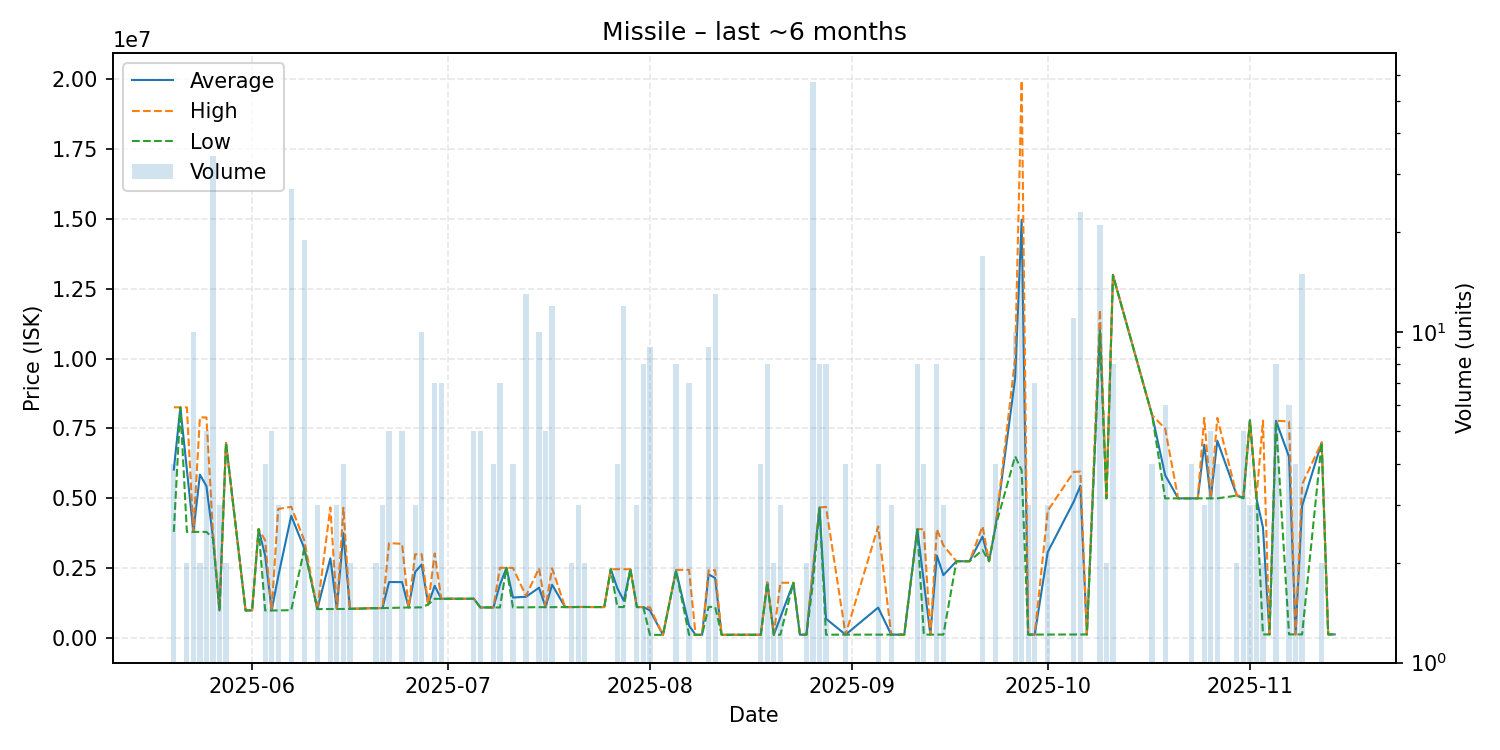

Values plotted in this chart, from the file beside it:
date, average, highest, lowest, order_count, volume
2025-05-20, 6030750, 8260500, 3801000, 4, 4
2025-05-21, 8255000, 8255000, 8255000, 1, 1
2025-05-22, 6028500, 8256000, 3801000, 2, 2
2025-05-23, 3800400, 3801000, 3800000, 4, 10
2025-05-24, 5849500, 7899000, 3800000, 2, 2
2025-05-25, 5438400, 7895500, 3800000, 5, 5
2025-05-26, 3602235, 3800000, 3578000, 4, 34
2025-05-27, 987600, 987600, 987600, 2, 3
2025-05-28, 6983500, 6984000, 6983000, 2, 2
2025-05-31, 989400, 989400, 989400, 1, 1
2025-06-01, 989300, 989300, 989300, 1, 1
2025-06-02, 3899000, 3899000, 3899000, 1, 1
2025-06-03, 2947425, 3500000, 989700, 3, 4
2025-06-04, 989700, 989700, 989700, 2, 5
2025-06-05, 2199800, 4620000, 989700, 3, 3
2025-06-07, 4377185, 4698000, 1000000, 12, 27
2025-06-09, 3214421, 3497000, 3198000, 7, 19
2025-06-11, 1038000, 1038000, 1038000, 3, 3
2025-06-13, 2857500, 4675000, 1040000, 2, 2
2025-06-14, 1041333, 1042000, 1041000, 3, 3
2025-06-15, 3757250, 4662000, 1043000, 2, 4
2025-06-16, 1046000, 1047000, 1045000, 2, 2
2025-06-18, 1059000, 1059000, 1059000, 1, 1
2025-06-19, 1069000, 1069000, 1069000, 1, 1
2025-06-20, 1071000, 1071000, 1071000, 2, 2
2025-06-21, 1075000, 1077000, 1074000, 2, 3
2025-06-22, 2006200, 3398500, 1078000, 3, 5
2025-06-24, 2002600, 3371500, 1090000, 3, 5
2025-06-25, 1096000, 1096000, 1096000, 1, 1
2025-06-26, 2364667, 2999000, 1096000, 2, 3
2025-06-27, 2630400, 3000000, 1102000, 6, 10
2025-06-28, 1204000, 1204000, 1204000, 1, 1
2025-06-29, 1869429, 3028000, 1406000, 2, 7
2025-06-30, 1408000, 1409500, 1406000, 7, 7
2025-07-05, 1408200, 1409000, 1408000, 4, 5
2025-07-06, 1096000, 1096000, 1096000, 3, 5
2025-07-08, 1096000, 1096000, 1096000, 1, 4
2025-07-09, 1907571, 2516500, 1096000, 7, 7
2025-07-10, 2516000, 2516000, 2516000, 1, 1
2025-07-11, 1450750, 2511000, 1097000, 4, 4
2025-07-13, 1478385, 1509500, 1101000, 4, 13
2025-07-15, 1802900, 2499000, 1107000, 5, 10
2025-07-16, 1106800, 1107000, 1106000, 4, 5
2025-07-17, 1909167, 2497000, 1107000, 6, 12
2025-07-19, 1109000, 1109000, 1109000, 1, 1
2025-07-20, 1110500, 1111000, 1110000, 2, 2
2025-07-21, 1113000, 1113500, 1112500, 3, 3
2025-07-22, 1113500, 1114000, 1113000, 2, 2
2025-07-24, 1110000, 1110000, 1110000, 1, 1
2025-07-25, 1110000, 1110000, 1110000, 1, 1
2025-07-26, 2468000, 2468000, 2468000, 1, 1
2025-07-27, 1787750, 2465500, 1110000, 4, 4
2025-07-28, 1335917, 2465000, 1110000, 5, 12
2025-07-29, 2465000, 2465000, 2465000, 1, 1
2025-07-30, 1111000, 1111000, 1111000, 1, 3
2025-07-31, 1109250, 1112000, 1100000, 4, 8
2025-08-01, 990578, 1100000, 115200, 2, 9
2025-08-03, 115400, 115400, 115400, 1, 1
2025-08-05, 2406500, 2440000, 2399000, 6, 8
2025-08-07, 448800, 2442000, 116600, 5, 7
... 63 more rows
